Run: headless pygame with SDL's dummy video driver; simulated clock (each Clock.tick advances the game by its frame time, no real sleeping); random seed 0; keys injected as events and as key.get_pressed() state; no mouse input.
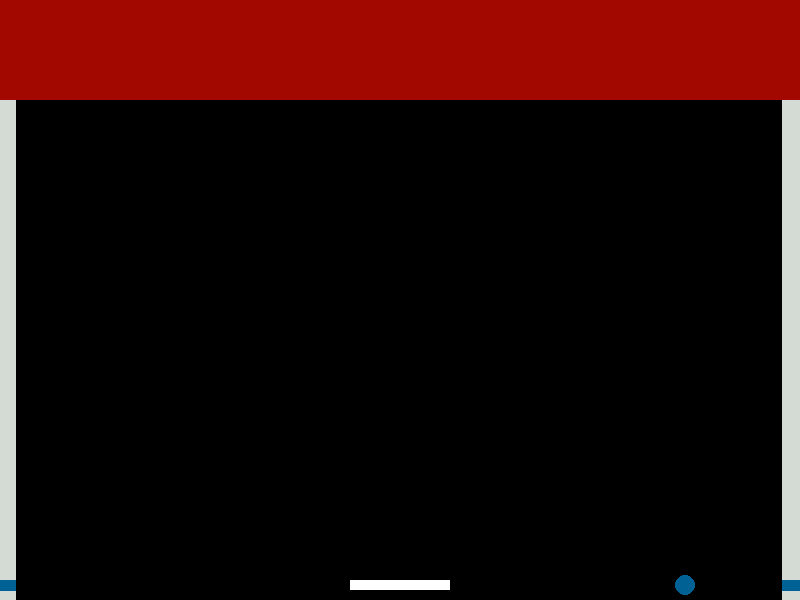
Frame 1 of 1 · flips 1–60 · no input (game ended)

The pygame program that drew these frames:

import pygame
import sys

# Inicialização do Pygame
pygame.init()

# Configurações do jogo
WIDTH = 800
HEIGHT = 600
size = (WIDTH, HEIGHT)
wall_width = 16
BALL_RADIUS = 10
PADDLE_WIDTH, PADDLE_HEIGHT = 100, 10
BRICK_WIDTH, BRICK_HEIGHT = 80, 20

# Colors
WHITE = (255, 255, 255)
BLACK = (0, 0, 0)
GREY = (212, 218, 212)
BLUE = (0, 97, 148)
RED = (162, 8, 0)
ORANGE = (183, 119, 0)
GREEN = (0, 127, 33)
YELLOW = (197, 199, 37)

# Inicialização da janela
screen = pygame.display.set_mode((WIDTH, HEIGHT))
pygame.display.set_caption("Breakout Game")

# Inicialização da bola
ball = pygame.Rect(WIDTH // 2 - BALL_RADIUS, HEIGHT // 2 - BALL_RADIUS, BALL_RADIUS * 2, BALL_RADIUS * 2)
ball_speed = [5, 5]

# Inicialização da raquete
paddle = pygame.Rect(WIDTH // 2 - PADDLE_WIDTH // 2, HEIGHT - PADDLE_HEIGHT - 10, PADDLE_WIDTH, PADDLE_HEIGHT)

# Inicialização dos tijolos
bricks = []
for row in range(5):
    for col in range(WIDTH // BRICK_WIDTH):
        brick = pygame.Rect(col * BRICK_WIDTH, row * BRICK_HEIGHT, BRICK_WIDTH, BRICK_HEIGHT)
        bricks.append(brick)

clock = pygame.time.Clock()

# Loop principal do jogo
while True:
    for event in pygame.event.get():
        if event.type == pygame.QUIT:
            pygame.quit()
            sys.exit()

    keys = pygame.key.get_pressed()
    paddle.x += (keys[pygame.K_RIGHT] - keys[pygame.K_LEFT]) * 7

    # Movimentação da bola
    ball.x += ball_speed[0]
    ball.y += ball_speed[1]

    # Colisão da bola com as paredes
    if ball.left <= 0 or ball.right >= WIDTH:
        ball_speed[0] = -ball_speed[0]
    if ball.top <= 0:
        ball_speed[1] = -ball_speed[1]

    # Colisão da bola com a raquete
    if ball.colliderect(paddle) and ball_speed[1] > 0:
        ball_speed[1] = -ball_speed[1]

    # Colisão da bola com os tijolos
    brick_hit = ball.collidelist(bricks)
    if brick_hit != -1:
        del bricks[brick_hit]
        ball_speed[1] = -ball_speed[1]

    # Verificar se o jogador perdeu
    if ball.bottom >= HEIGHT:
        pygame.quit()
        sys.exit()

    # Desenhar na tela
    screen.fill(BLACK)
    pygame.draw.ellipse(screen, BLUE, ball)
    pygame.draw.rect(screen, WHITE, paddle)

    pygame.draw.line(screen, GREY, [0, 9], [WIDTH, 9], 20)
    pygame.draw.line(screen, GREY, [(wall_width / 2) - 1, 0], [(wall_width / 2) - 1, HEIGHT], wall_width)
    pygame.draw.line(screen, GREY, [(WIDTH - wall_width / 2) -1, 0], [(WIDTH - wall_width / 2) -1 , HEIGHT], 20)

    pygame.draw.line(screen, BLUE, [0, 585], [wall_width - 1, 585], wall_width - 5)
    pygame.draw.line(screen, BLUE, [WIDTH, 585], [WIDTH - 18, 585], wall_width - 5)


    for brick in bricks:
        pygame.draw.rect(screen, RED, brick)

    pygame.display.flip()
    clock.tick(60)
